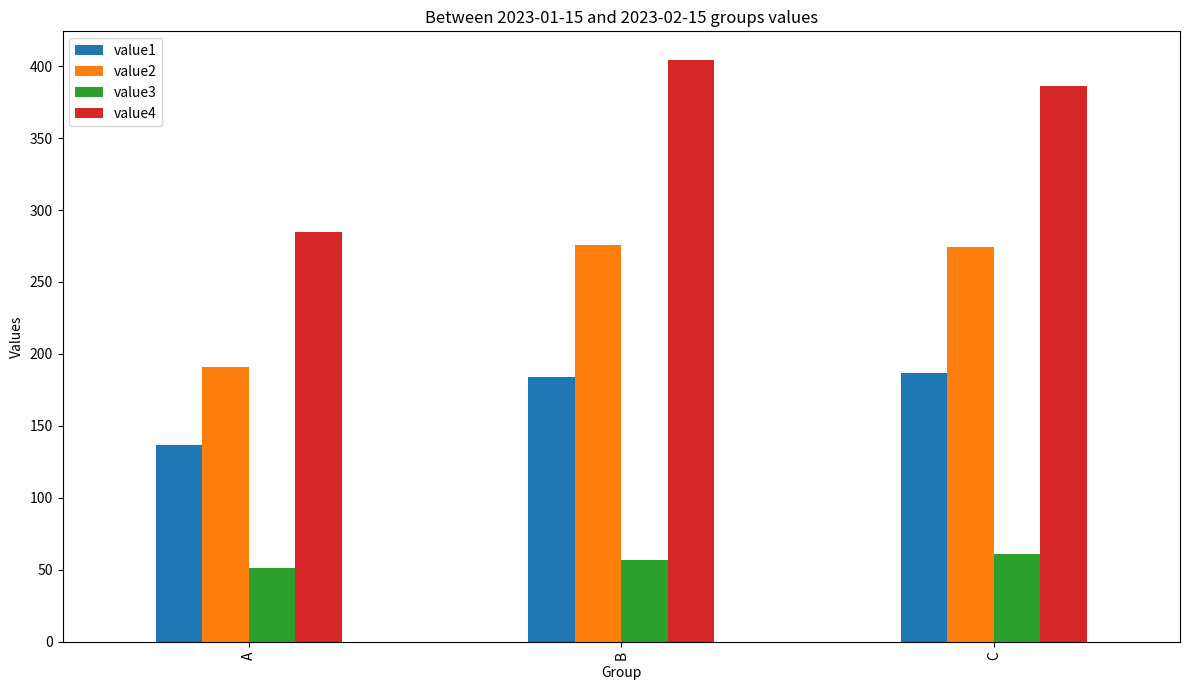

This chart was generated by the following Python code:
import pandas as pd
import numpy as np
import matplotlib.pyplot as plt

# Sample DataFrame with duplicate time entries and random worker hours per day for four value columns
data = {
    'time_column': pd.date_range(start='2023-01-01', end='2023-02-28', freq='D').to_list() * 2,
    'group_column': np.random.choice(['A', 'B', 'C'], size=2*59),
    'value1': np.random.randint(6, 11, size=2*59),
    'value2': np.random.randint(10, 15, size=2*59),
    'value3': np.random.randint(1, 5, size=2*59),
    'value4': np.random.randint(15, 20, size=2*59)
}

df = pd.DataFrame(data)

start_date = '2023-01-15'
end_date = '2023-02-15'
filtered_df = df[(df['time_column'] >= start_date) & (df['time_column'] <= end_date)]
filtered_df[['value1', 'value2', 'value3', 'value4']] = filtered_df[['value1', 'value2', 'value3', 'value4']].fillna(0)
filtered_df[['value1', 'value2', 'value3', 'value4']] = filtered_df[['value1', 'value2', 'value3', 'value4']].astype(float)
filtered_df[['group_column']] = filtered_df[['group_column']].astype(pd.StringDtype())

grouped_value = filtered_df.groupby(['group_column']).agg({'value1':'sum', 'value2':'sum', 'value3':'sum', 'value4':'sum'})
grouped_value.plot(kind='bar', figsize=(12, 7))

plt.xlabel('Group')
plt.ylabel('Values')
plt.title(f'Between {start_date} and {end_date} groups values')
plt.tight_layout()
plt.show()

grouped_value.to_json('bar.json', orient = 'records', lines=True)
filtered_df.to_json('filtered.json', orient = 'records', lines=True)
print(f"Group types: {grouped_value.dtypes}")
print(f"Filtered types: {filtered_df.dtypes}")
print(f"Original df types: {df.dtypes}")
print(f"Group size: {grouped_value.memory_usage().sum() / (1024**2)} mb")
print(f"Filtered size: {filtered_df.memory_usage().sum() / (1024**2)} mb")
print(f"Original df size: {df.memory_usage().sum() / (1024**2)} mb")




